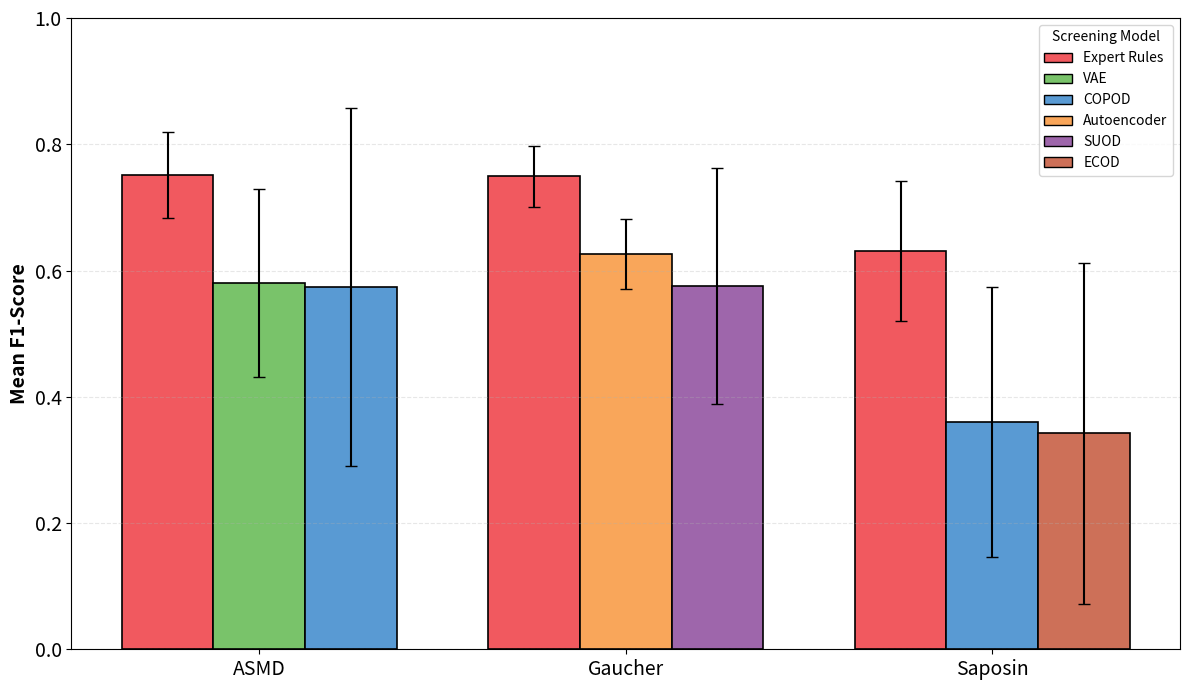

Write the Python code that produced this figure.
import matplotlib.pyplot as plt
import numpy as np

diseases = ['ASMD', 'Gaucher', 'Saposin']
models = ['Expert Rules', 'VAE', 'COPOD', 'Autoencoder', 'SUOD', 'ECOD']

data = {
    'ASMD': {
        'scores': [0.751, 0.580, 0.574],
        'errors': [0.068, 0.149, 0.284],
        'models': ['Expert Rules', 'VAE', 'COPOD']
    },
    'Gaucher': {
        'scores': [0.749, 0.626, 0.576],
        'errors': [0.048, 0.056, 0.187],
        'models': ['Expert Rules', 'Autoencoder', 'SUOD']
    },
    'Saposin': {
        'scores': [0.631, 0.360, 0.342],
        'errors': [0.111, 0.214, 0.270],
        'models': ['Expert Rules', 'COPOD', 'ECOD']
    }
}

colors = ['#440154', '#31688e', '#35b779', '#fde724', '#21918c', '#5ec962']
model_to_color = {
    'Expert Rules': '#f1595f',
    'VAE': '#79c36a',
    'COPOD': '#599ad3',
    'Autoencoder': '#f9a65a',
    'SUOD': '#9e66ab',
    'ECOD': '#cd7058'
}

fig, ax = plt.subplots(figsize=(12, 7))

bar_width = 0.25
x_positions = np.arange(len(diseases))

for idx, disease in enumerate(diseases):
    disease_data = data[disease]
    scores = disease_data['scores']
    errors = disease_data['errors']
    models_list = disease_data['models']
    
    for model_idx, (model, score, error) in enumerate(zip(models_list, scores, errors)):
        x = x_positions[idx] + (model_idx - 1) * bar_width
        color = model_to_color[model]
        bar = ax.bar(x, score, bar_width, label=model if idx == 0 else "", 
                     color=color, edgecolor='black', linewidth=1.2)
        
        ax.errorbar(x, score, yerr=error, fmt='none', ecolor='black', capsize=4, linewidth=1.5)

ax.set_ylabel('Mean F1-Score', fontsize=14, fontweight='bold')
ax.set_xticks(x_positions)
ax.set_xticklabels(diseases, fontsize=14)
ax.tick_params(axis='y', labelsize=14)
ax.set_ylim(0, 1.0)
ax.grid(axis='y', alpha=0.3, linestyle='--')

from matplotlib.patches import Patch
legend_elements = [Patch(facecolor=model_to_color[m], edgecolor='black', 
                          label=m) for m in ['Expert Rules', 'VAE', 'COPOD', 'Autoencoder', 'SUOD', 'ECOD']]
ax.legend(handles=legend_elements, title='Screening Model', loc='upper right', fontsize=10)

plt.tight_layout()
plt.show()
